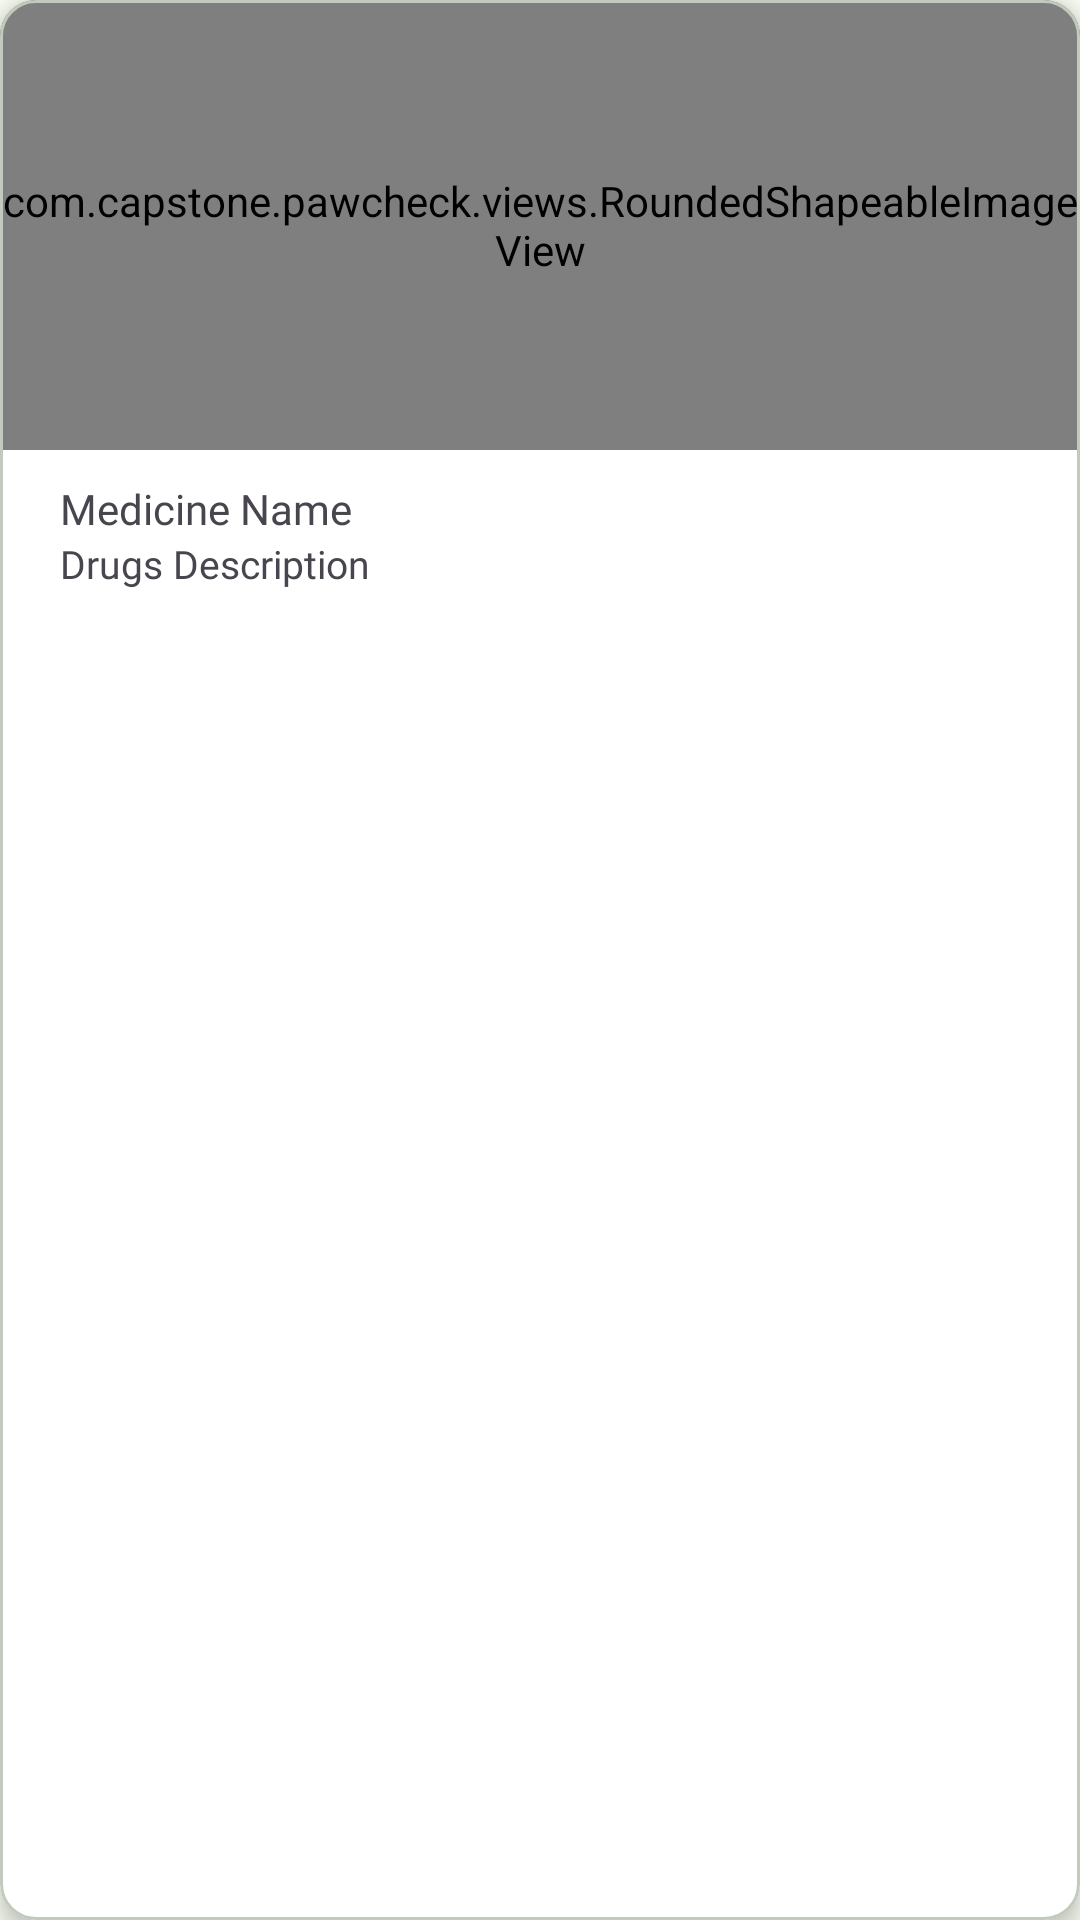

The Android layout XML behind this screen, and the referenced resources:
<!-- AndroidManifest.xml: application theme Theme.PawCheck -->
<!-- res/layout/card_drug.xml -->
<?xml version="1.0" encoding="utf-8"?>
<com.google.android.material.card.MaterialCardView xmlns:android="http://schemas.android.com/apk/res/android"
    xmlns:app="http://schemas.android.com/apk/res-auto"
    xmlns:tools="http://schemas.android.com/tools"
    xmlns:card_view="http://schemas.android.com/apk/res-auto"
    android:id="@+id/cardDrugs"
    android:layout_width="176dp"
    android:layout_height="250dp"
    android:layout_marginEnd="10dp"
    android:layout_marginBottom="5dp"
    card_view:cardBackgroundColor="@android:color/white"
    android:layout_gravity="center"
    card_view:cardElevation="4dp">

    <androidx.constraintlayout.widget.ConstraintLayout
        android:layout_width="match_parent"
        android:layout_height="250dp">

        <com.capstone.pawcheck.views.RoundedShapeableImageView
            android:id="@+id/drugImage"
            android:layout_width="match_parent"
            android:layout_height="150dp"
            app:layout_constraintEnd_toEndOf="parent"
            app:layout_constraintStart_toStartOf="parent"
            app:layout_constraintTop_toTopOf="parent"
            android:src="@drawable/camera_background"
            app:shapeAppearanceOverlay="@style/ShapeAppearanceOverlay.RoundedImageView.8dp"
            android:scaleType="centerCrop" />

        <TextView
            android:id="@+id/tvDrugName"
            android:layout_width="match_parent"
            android:layout_height="wrap_content"
            android:layout_marginStart="20dp"
            android:layout_marginTop="10dp"
            android:layout_marginEnd="10dp"
            android:fontFamily="@font/poppins_bold"
            android:text="@string/drug_name"
            app:layout_constraintEnd_toEndOf="parent"
            app:layout_constraintStart_toStartOf="parent"
            app:layout_constraintTop_toBottomOf="@+id/drugImage" />

        <TextView
            android:id="@+id/tvDrugDescription"
            android:layout_width="match_parent"
            android:layout_height="40dp"
            android:layout_marginStart="20dp"
            android:layout_marginEnd="10dp"
            android:fontFamily="@font/poppins_regular"
            android:text="@string/drug_description"
            android:textSize="13sp"
            app:layout_constraintEnd_toEndOf="parent"
            app:layout_constraintStart_toStartOf="parent"
            app:layout_constraintTop_toBottomOf="@+id/tvDrugName" />
    </androidx.constraintlayout.widget.ConstraintLayout>

</com.google.android.material.card.MaterialCardView>
<!-- resources referenced by this layout -->
<resources>
  <string name="drug_description">Drugs Description</string>
  <string name="drug_name">Medicine Name</string>
  <style name="ShapeAppearanceOverlay.RoundedImageView.8dp" parent="ShapeAppearance.MaterialComponents.SmallComponent">
          <item name="cornerFamily">rounded</item>
          <item name="cornerSize">8dp</item>
      </style>
  <style name="Theme.PawCheck" parent="Base.Theme.PawCheck" />
  <color name="md_theme_primary">#4CAF50</color>
  <color name="md_theme_onPrimary">#FFFFFF</color>
  <color name="md_theme_primaryContainer">#BCF0B4</color>
  <color name="md_theme_onPrimaryContainer">#002204</color>
  <color name="md_theme_secondary">#52634F</color>
  <color name="md_theme_onSecondary">#FFFFFF</color>
  <color name="md_theme_secondaryContainer">#D5E8CF</color>
  <color name="md_theme_onSecondaryContainer">#111F0F</color>
  <color name="md_theme_tertiary">#38656A</color>
  <color name="md_theme_onTertiary">#FFFFFF</color>
  <color name="md_theme_tertiaryContainer">#BCEBF0</color>
  <color name="md_theme_onTertiaryContainer">#002023</color>
  <color name="md_theme_error">#BA1A1A</color>
  <color name="md_theme_onError">#FFFFFF</color>
  <color name="md_theme_errorContainer">#FFDAD6</color>
  <color name="md_theme_onErrorContainer">#410002</color>
  <color name="md_theme_background">#F7FBF1</color>
  <color name="md_theme_onBackground">#191D17</color>
  <color name="md_theme_surface">#F7FBF1</color>
  <color name="md_theme_onSurface">#191D17</color>
  <color name="md_theme_surfaceVariant">#DEE5D8</color>
  <color name="md_theme_onSurfaceVariant">#424940</color>
  <color name="md_theme_outline">#72796F</color>
  <color name="md_theme_outlineVariant">#C2C9BD</color>
  <color name="md_theme_inverseSurface">#2D322C</color>
  <color name="md_theme_inverseOnSurface">#EFF2E9</color>
  <color name="md_theme_inversePrimary">#A1D39A</color>
  <color name="md_theme_primaryFixed">#BCF0B4</color>
  <color name="md_theme_onPrimaryFixed">#002204</color>
  <color name="md_theme_primaryFixedDim">#A1D39A</color>
  <color name="md_theme_onPrimaryFixedVariant">#235024</color>
  <color name="md_theme_secondaryFixed">#D5E8CF</color>
  <color name="md_theme_onSecondaryFixed">#111F0F</color>
  <color name="md_theme_secondaryFixedDim">#BACCB3</color>
  <color name="md_theme_onSecondaryFixedVariant">#3B4B38</color>
  <color name="md_theme_tertiaryFixed">#BCEBF0</color>
  <color name="md_theme_onTertiaryFixed">#002023</color>
  <color name="md_theme_tertiaryFixedDim">#A0CFD4</color>
  <color name="md_theme_onTertiaryFixedVariant">#1F4D52</color>
  <color name="md_theme_surfaceDim">#D8DBD2</color>
  <color name="md_theme_surfaceBright">#F7FBF1</color>
  <color name="md_theme_surfaceContainerLowest">#FFFFFF</color>
  <color name="md_theme_surfaceContainerLow">#F1F5EC</color>
  <color name="md_theme_surfaceContainer">#ECEFE6</color>
  <color name="md_theme_surfaceContainerHigh">#E6E9E0</color>
  <color name="md_theme_surfaceContainerHighest">#E0E4DB</color>
</resources>
